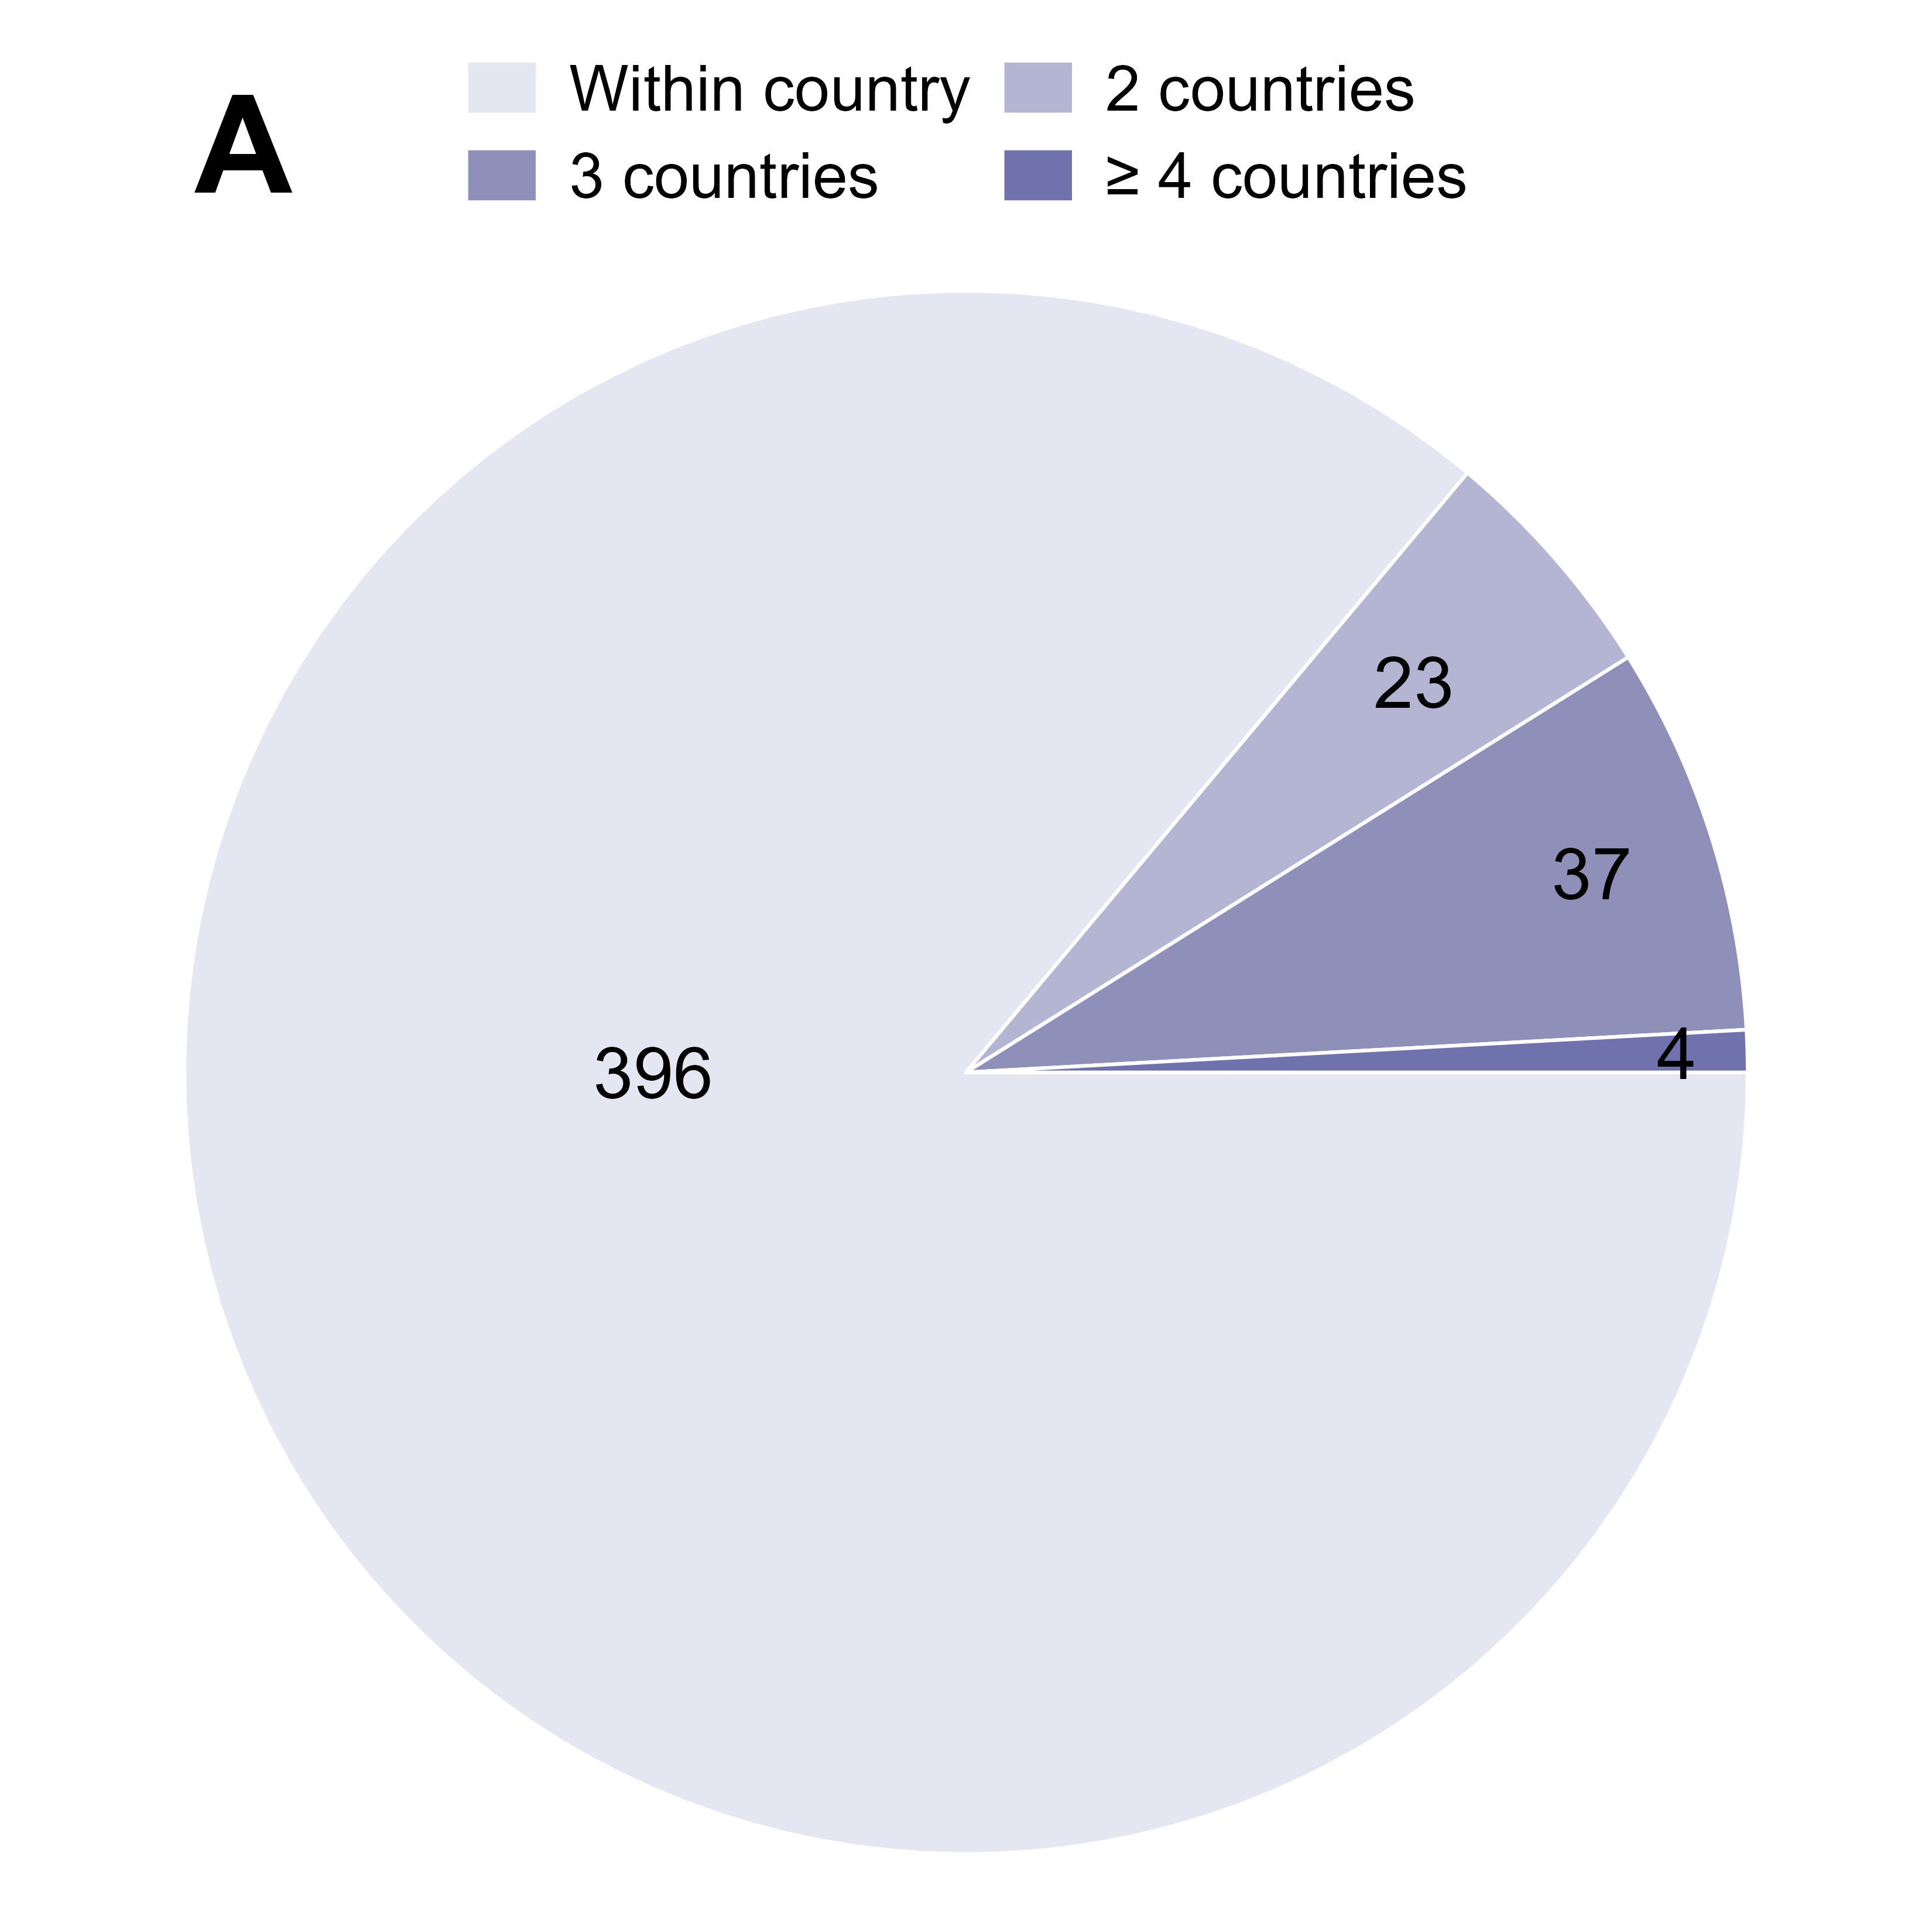

This chart was generated by the following R code:
#!/usr/bin/env Rscript

options(stringsAsFactors = FALSE)

required_packages <- c("ggplot2")
missing_packages <- required_packages[
  !vapply(required_packages, requireNamespace, logical(1), quietly = TRUE)
]
if (length(missing_packages) > 0) {
  stop("Install required packages before running: ",
       paste(missing_packages, collapse = ", "))
}
suppressPackageStartupMessages(library(ggplot2))

get_script_dir <- function() {
  args <- commandArgs(trailingOnly = FALSE)
  file_arg <- grep("^--file=", args, value = TRUE)
  if (length(file_arg) > 0) {
    return(dirname(normalizePath(sub("^--file=", "", file_arg[1]))))
  }
  if (requireNamespace("rstudioapi", quietly = TRUE) &&
      rstudioapi::isAvailable()) {
    active_path <- rstudioapi::getActiveDocumentContext()$path
    if (nzchar(active_path)) return(dirname(normalizePath(active_path)))
  }
  getwd()
}

base_dir <- get_script_dir()
input_file <- file.path(base_dir, "species_occurrence_distribution.csv")
if (!file.exists(input_file)) stop("Missing input file: ", input_file)

occurrence <- read.csv(input_file, check.names = FALSE,
                       stringsAsFactors = FALSE)
required_columns <- c("Occurrence_Category", "Count_of_Species")
missing_columns <- setdiff(required_columns, names(occurrence))
if (length(missing_columns) > 0) {
  stop("Input is missing: ", paste(missing_columns, collapse = ", "))
}

category_levels <- c(
  "1 country",
  "2 countries",
  "3 countries",
  ">= 4 countries"
)
category_labels <- c(
  "Within country",
  "2 countries",
  "3 countries",
  "\u2265 4 countries"
)
category_colors <- c(
  "Within country" = "#E4E6F2",
  "2 countries" = "#B3B5D2",
  "3 countries" = "#8F90BA",
  "\u2265 4 countries" = "#7072AD"
)

occurrence$Occurrence_Category <- trimws(as.character(occurrence$Occurrence_Category))
occurrence$Count_of_Species <- suppressWarnings(
  as.numeric(occurrence$Count_of_Species)
)
if (anyNA(occurrence$Count_of_Species) ||
    any(occurrence$Count_of_Species < 0) ||
    any(occurrence$Count_of_Species %% 1 != 0)) {
  stop("Count_of_Species must contain non-negative integer values.")
}
if (anyDuplicated(occurrence$Occurrence_Category)) {
  stop("Occurrence_Category must contain one row per category.")
}
missing_categories <- setdiff(category_levels, occurrence$Occurrence_Category)
if (length(missing_categories) > 0) {
  stop("Input is missing categories: ", paste(missing_categories, collapse = ", "))
}

occurrence <- occurrence[match(category_levels, occurrence$Occurrence_Category), , drop = FALSE]
occurrence$Category <- factor(category_labels, levels = category_labels)
occurrence$Fraction <- occurrence$Count_of_Species / sum(occurrence$Count_of_Species)
occurrence$Label_y <- cumsum(occurrence$Count_of_Species) -
  occurrence$Count_of_Species / 2
occurrence$Label <- as.character(occurrence$Count_of_Species)

write.csv(
  occurrence[, c("Category", "Count_of_Species", "Fraction")],
  file.path(base_dir, "species_occurrence_distribution_final.csv"),
  row.names = FALSE
)

pie_order <- c(
  "\u2265 4 countries",
  "3 countries",
  "2 countries",
  "Within country"
)
pie_data <- occurrence[match(pie_order, occurrence$Category), , drop = FALSE]
pie_data$angle_start <- c(0, cumsum(head(pie_data$Fraction, -1))) * 2 * pi
pie_data$angle_end <- cumsum(pie_data$Fraction) * 2 * pi

make_sector <- function(i, n = 121) {
  angles <- seq(pie_data$angle_start[i], pie_data$angle_end[i], length.out = n)
  data.frame(
    Category = pie_data$Category[i],
    x = c(0, cos(angles)),
    y = c(0, sin(angles))
  )
}

pie_polygons <- do.call(
  rbind,
  lapply(seq_len(nrow(pie_data)), make_sector)
)
pie_polygons$Category <- factor(pie_polygons$Category,
                                levels = category_labels)

label_angles <- c(
  "Within country" = pi,
  "2 countries" = (
    pie_data$angle_start[pie_data$Category == "2 countries"] +
      pie_data$angle_end[pie_data$Category == "2 countries"]
  ) / 2,
  "3 countries" = (
    pie_data$angle_start[pie_data$Category == "3 countries"] +
      pie_data$angle_end[pie_data$Category == "3 countries"]
  ) / 2,
  "\u2265 4 countries" = (
    pie_data$angle_start[pie_data$Category == "\u2265 4 countries"] +
      pie_data$angle_end[pie_data$Category == "\u2265 4 countries"]
  ) / 2
)
label_radius <- c(
  "Within country" = 0.40,
  "2 countries" = 0.76,
  "3 countries" = 0.84,
  "\u2265 4 countries" = 0.91
)
label_data <- occurrence[, c("Category", "Label"), drop = FALSE]
label_data$angle <- unname(label_angles[as.character(label_data$Category)])
label_data$radius <- unname(label_radius[as.character(label_data$Category)])
label_data$x <- label_data$radius * cos(label_data$angle)
label_data$y <- label_data$radius * sin(label_data$angle)

occurrence_plot <- ggplot() +
  geom_polygon(data = pie_polygons,
               aes(x = x, y = y, group = Category, fill = Category),
               colour = "white", linewidth = 0.35) +
  geom_text(data = label_data,
            aes(x = x, y = y, label = Label),
            size = 5.2, family = "Arial", colour = "black") +
  scale_fill_manual(values = category_colors, drop = FALSE,
                    breaks = category_labels, name = NULL) +
  coord_equal(xlim = c(-1.05, 1.05), ylim = c(-1.05, 1.05),
              expand = FALSE, clip = "off") +
  labs(tag = "A") +
  guides(fill = guide_legend(nrow = 2, byrow = TRUE,
                             keywidth = grid::unit(0.55, "cm"),
                             keyheight = grid::unit(0.35, "cm"))) +
  theme_void(base_size = 12, base_family = "Arial") +
  theme(
    plot.tag = element_text(size = 28, face = "bold", hjust = 0,
                            vjust = 1, family = "Arial"),
    plot.tag.position = c(0.03, 0.98),
    legend.position = "top",
    legend.direction = "horizontal",
    legend.text = element_text(size = 13, family = "Arial"),
    legend.margin = margin(0, 0, 4, 0),
    plot.margin = margin(12, 10, 8, 10)
  )

ggsave(file.path(base_dir, "Figure6A_occurrence_distribution.pdf"),
       occurrence_plot, width = 5.5, height = 5.5, units = "in",
       device = grDevices::cairo_pdf)
ggsave(file.path(base_dir, "Figure6A_occurrence_distribution.png"),
       occurrence_plot, width = 5.5, height = 5.5, units = "in", dpi = 600)

message("Figure6A plot completed: ", base_dir)
